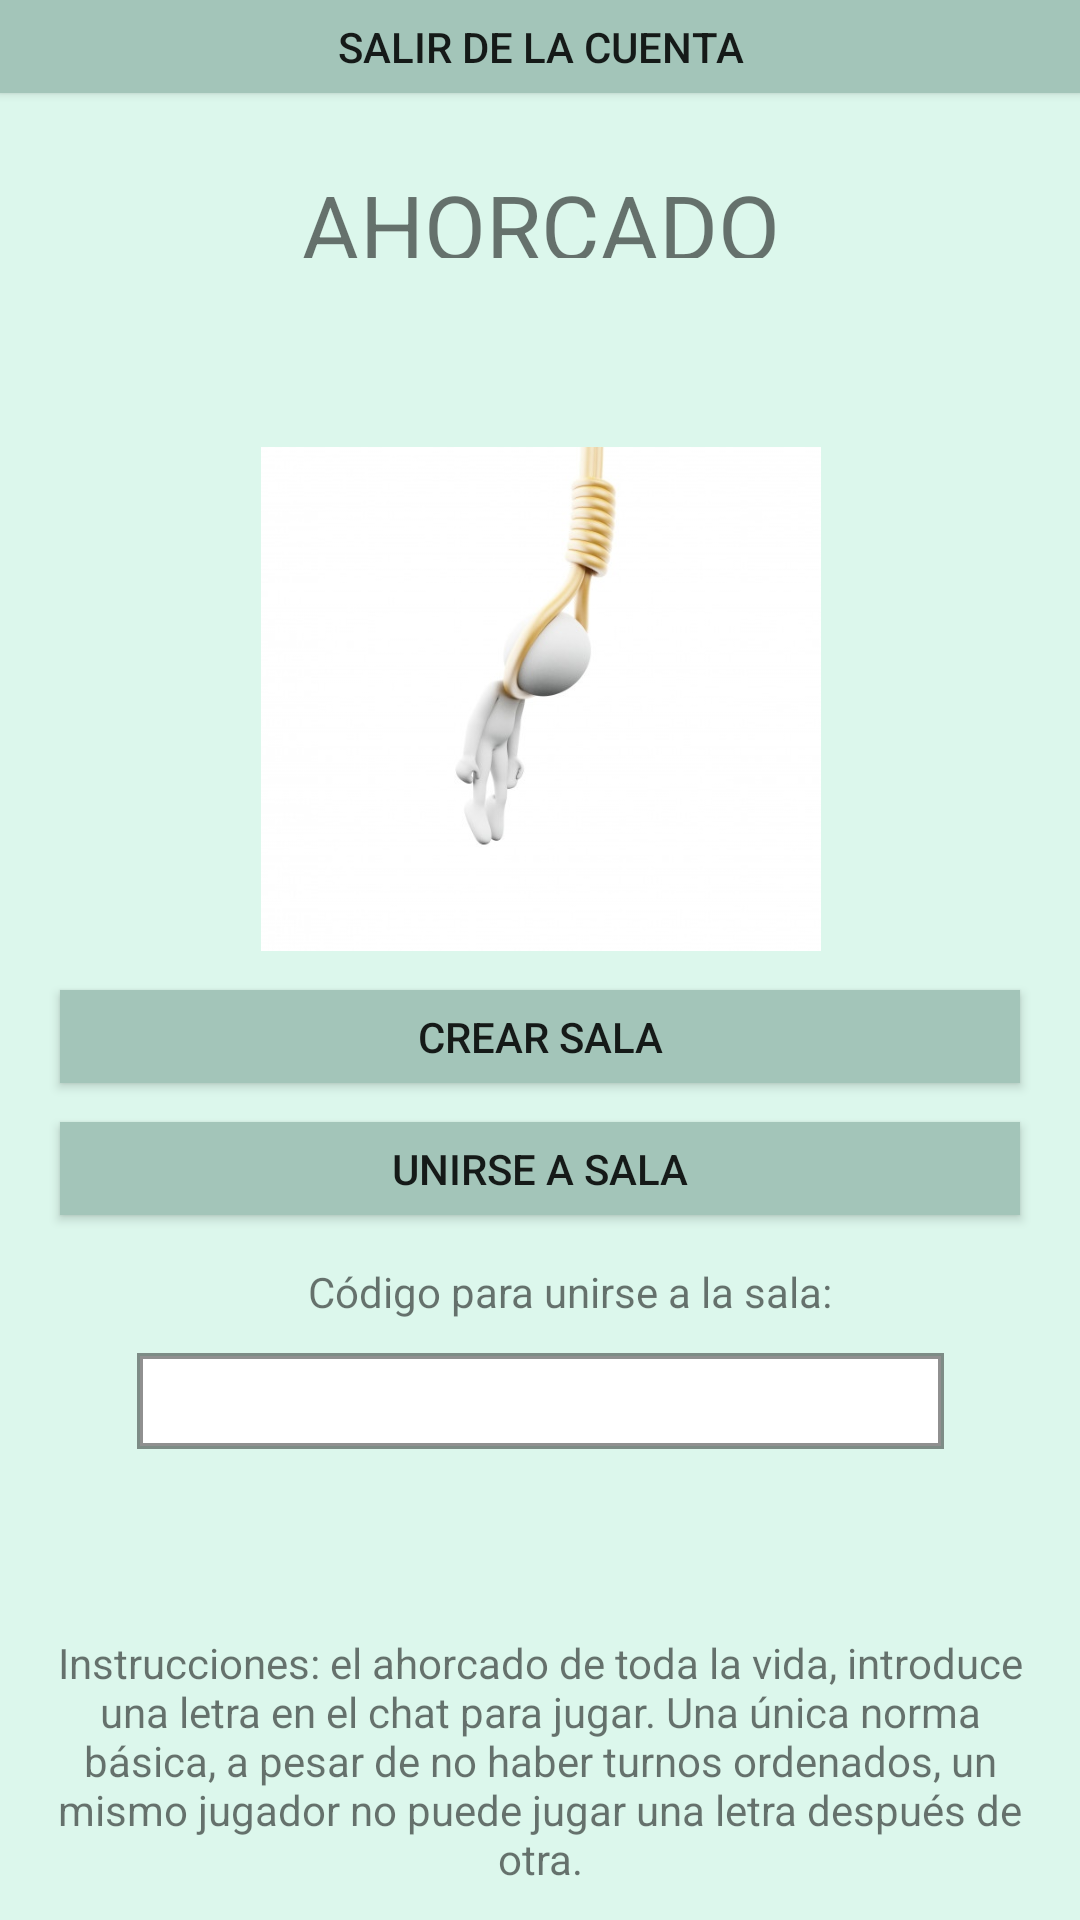

The Android layout XML behind this screen, and the referenced resources:
<!-- AndroidManifest.xml: application theme AppTheme -->
<!-- res/layout/activity_connect.xml -->
<?xml version="1.0" encoding="utf-8"?>
<androidx.constraintlayout.widget.ConstraintLayout xmlns:android="http://schemas.android.com/apk/res/android"
    xmlns:app="http://schemas.android.com/apk/res-auto"
    xmlns:tools="http://schemas.android.com/tools"
    android:layout_width="match_parent"
    android:layout_height="match_parent"
    android:background="#DCF7EC"
    tools:context=".ConnectActivity">

    <TextView
        android:id="@+id/textView6"
        android:layout_width="236dp"
        android:layout_height="0dp"
        android:layout_marginBottom="63dp"
        android:gravity="center_horizontal"
        android:text="@string/ahorcado"
        android:textSize="30sp"
        app:layout_constraintBottom_toTopOf="@+id/imageView2"
        app:layout_constraintEnd_toEndOf="parent"
        app:layout_constraintStart_toStartOf="parent"
        app:layout_constraintTop_toBottomOf="@+id/button4" />

    <ImageView
        android:id="@+id/imageView2"
        android:layout_width="402dp"
        android:layout_height="168dp"
        android:layout_marginStart="6dp"
        android:layout_marginLeft="6dp"
        android:layout_marginEnd="6dp"
        android:layout_marginRight="6dp"
        android:layout_marginBottom="13dp"
        android:contentDescription="@string/logo"
        android:src="@drawable/ahorcado"
        app:layout_constraintBottom_toTopOf="@+id/button3"
        app:layout_constraintEnd_toEndOf="parent"
        app:layout_constraintStart_toStartOf="parent"
        app:layout_constraintTop_toBottomOf="@+id/textView6" />

    <Button
        android:id="@+id/button3"
        android:layout_width="0dp"
        android:layout_height="0dp"
        android:layout_marginStart="20dp"
        android:layout_marginLeft="20dp"
        android:layout_marginEnd="20dp"
        android:layout_marginRight="20dp"
        android:layout_marginBottom="13dp"
        android:background="#A3C5B9"
        android:onClick="createSala"
        android:text="@string/crear_sala"
        app:layout_constraintBottom_toTopOf="@+id/button2"
        app:layout_constraintEnd_toEndOf="parent"
        app:layout_constraintStart_toStartOf="parent"
        app:layout_constraintTop_toBottomOf="@+id/imageView2" />

    <Button
        android:id="@+id/button2"
        android:layout_width="0dp"
        android:layout_height="0dp"
        android:layout_marginStart="20dp"
        android:layout_marginLeft="20dp"
        android:layout_marginEnd="20dp"
        android:layout_marginRight="20dp"
        android:layout_marginBottom="16dp"
        android:background="#A3C5B9"
        android:onClick="connectSala"
        android:text="@string/unirse_a_sala"
        app:layout_constraintBottom_toTopOf="@+id/textView3"
        app:layout_constraintEnd_toEndOf="parent"
        app:layout_constraintStart_toStartOf="parent"
        app:layout_constraintTop_toBottomOf="@+id/button3" />

    <TextView
        android:id="@+id/textView11"
        android:layout_width="326dp"
        android:layout_height="106dp"
        android:gravity="center"
        android:text="Instrucciones: el ahorcado de toda la vida, introduce una letra en el chat para jugar. Una única norma básica, a pesar de no haber turnos ordenados, un mismo jugador no puede jugar una letra después de otra."
        app:layout_constraintBottom_toBottomOf="parent"
        app:layout_constraintEnd_toEndOf="parent"
        app:layout_constraintStart_toStartOf="parent"
        app:layout_constraintTop_toBottomOf="@+id/inputCodigoSala" />

    <EditText
        android:id="@+id/inputCodigoSala"
        android:layout_width="269dp"
        android:layout_height="32dp"
        android:layout_marginStart="72dp"
        android:layout_marginLeft="72dp"
        android:layout_marginEnd="72dp"
        android:layout_marginRight="72dp"
        android:layout_marginBottom="51dp"
        android:background="@drawable/black_border"
        android:ems="10"
        android:gravity="center_horizontal|center_vertical"
        android:inputType="number"
        app:layout_constraintBottom_toTopOf="@+id/textView11"
        app:layout_constraintEnd_toEndOf="parent"
        app:layout_constraintStart_toStartOf="parent"
        app:layout_constraintTop_toBottomOf="@+id/textView3" />

    <TextView
        android:id="@+id/textView3"
        android:layout_width="wrap_content"
        android:layout_height="wrap_content"
        android:layout_marginStart="12dp"
        android:layout_marginLeft="12dp"
        android:layout_marginEnd="12dp"
        android:layout_marginRight="12dp"
        android:layout_marginBottom="11dp"
        android:text="@string/c_digo_para_unirse_a_la_sala"
        app:layout_constraintBottom_toTopOf="@+id/inputCodigoSala"
        app:layout_constraintEnd_toEndOf="parent"
        app:layout_constraintStart_toStartOf="@+id/button2"
        app:layout_constraintTop_toBottomOf="@+id/button2" />

    <Button
        android:id="@+id/button4"
        android:layout_width="0dp"
        android:layout_height="0dp"
        android:layout_marginBottom="24dp"
        android:background="#A3C5B9"
        android:onClick="logOut"
        android:text="@string/salir_de_la_cuenta"
        app:layout_constraintBottom_toTopOf="@+id/textView6"
        app:layout_constraintEnd_toEndOf="parent"
        app:layout_constraintStart_toStartOf="parent"
        app:layout_constraintTop_toTopOf="parent" />

</androidx.constraintlayout.widget.ConstraintLayout>
<!-- resources referenced by this layout -->
<resources>
  <!-- drawable ahorcado: jpg bitmap (drawable, 21147 bytes) -->
  <!-- drawable black_border (drawable) -->
  <shape xmlns:android="http://schemas.android.com/apk/res/android">
      <stroke
          android:width="2dp"
          android:color="#6F000000" />
      <solid android:color="#ffffff" />
  </shape>
  <string name="ahorcado">AHORCADO</string>
  <string name="c_digo_para_unirse_a_la_sala">Código para unirse a la sala:</string>
  <string name="crear_sala">crear sala</string>
  <string name="logo">Logo</string>
  <string name="salir_de_la_cuenta">Salir de la cuenta</string>
  <string name="unirse_a_sala">Unirse a sala</string>
  <style name="AppTheme" parent="Theme.AppCompat.Light.DarkActionBar">
          
          <item name="colorPrimary">@color/colorPrimary</item>
          <item name="colorPrimaryDark">@color/colorPrimaryDark</item>
          <item name="colorAccent">@color/colorAccent</item>
      </style>
  <!-- not gathered from this repository: default colours our renderer supplied (Android Studio template values) -->
  <color name="colorPrimary">#FF6200EE</color>
  <color name="colorPrimaryDark">#FF3700B3</color>
  <color name="colorAccent">#FF03DAC5</color>
</resources>
